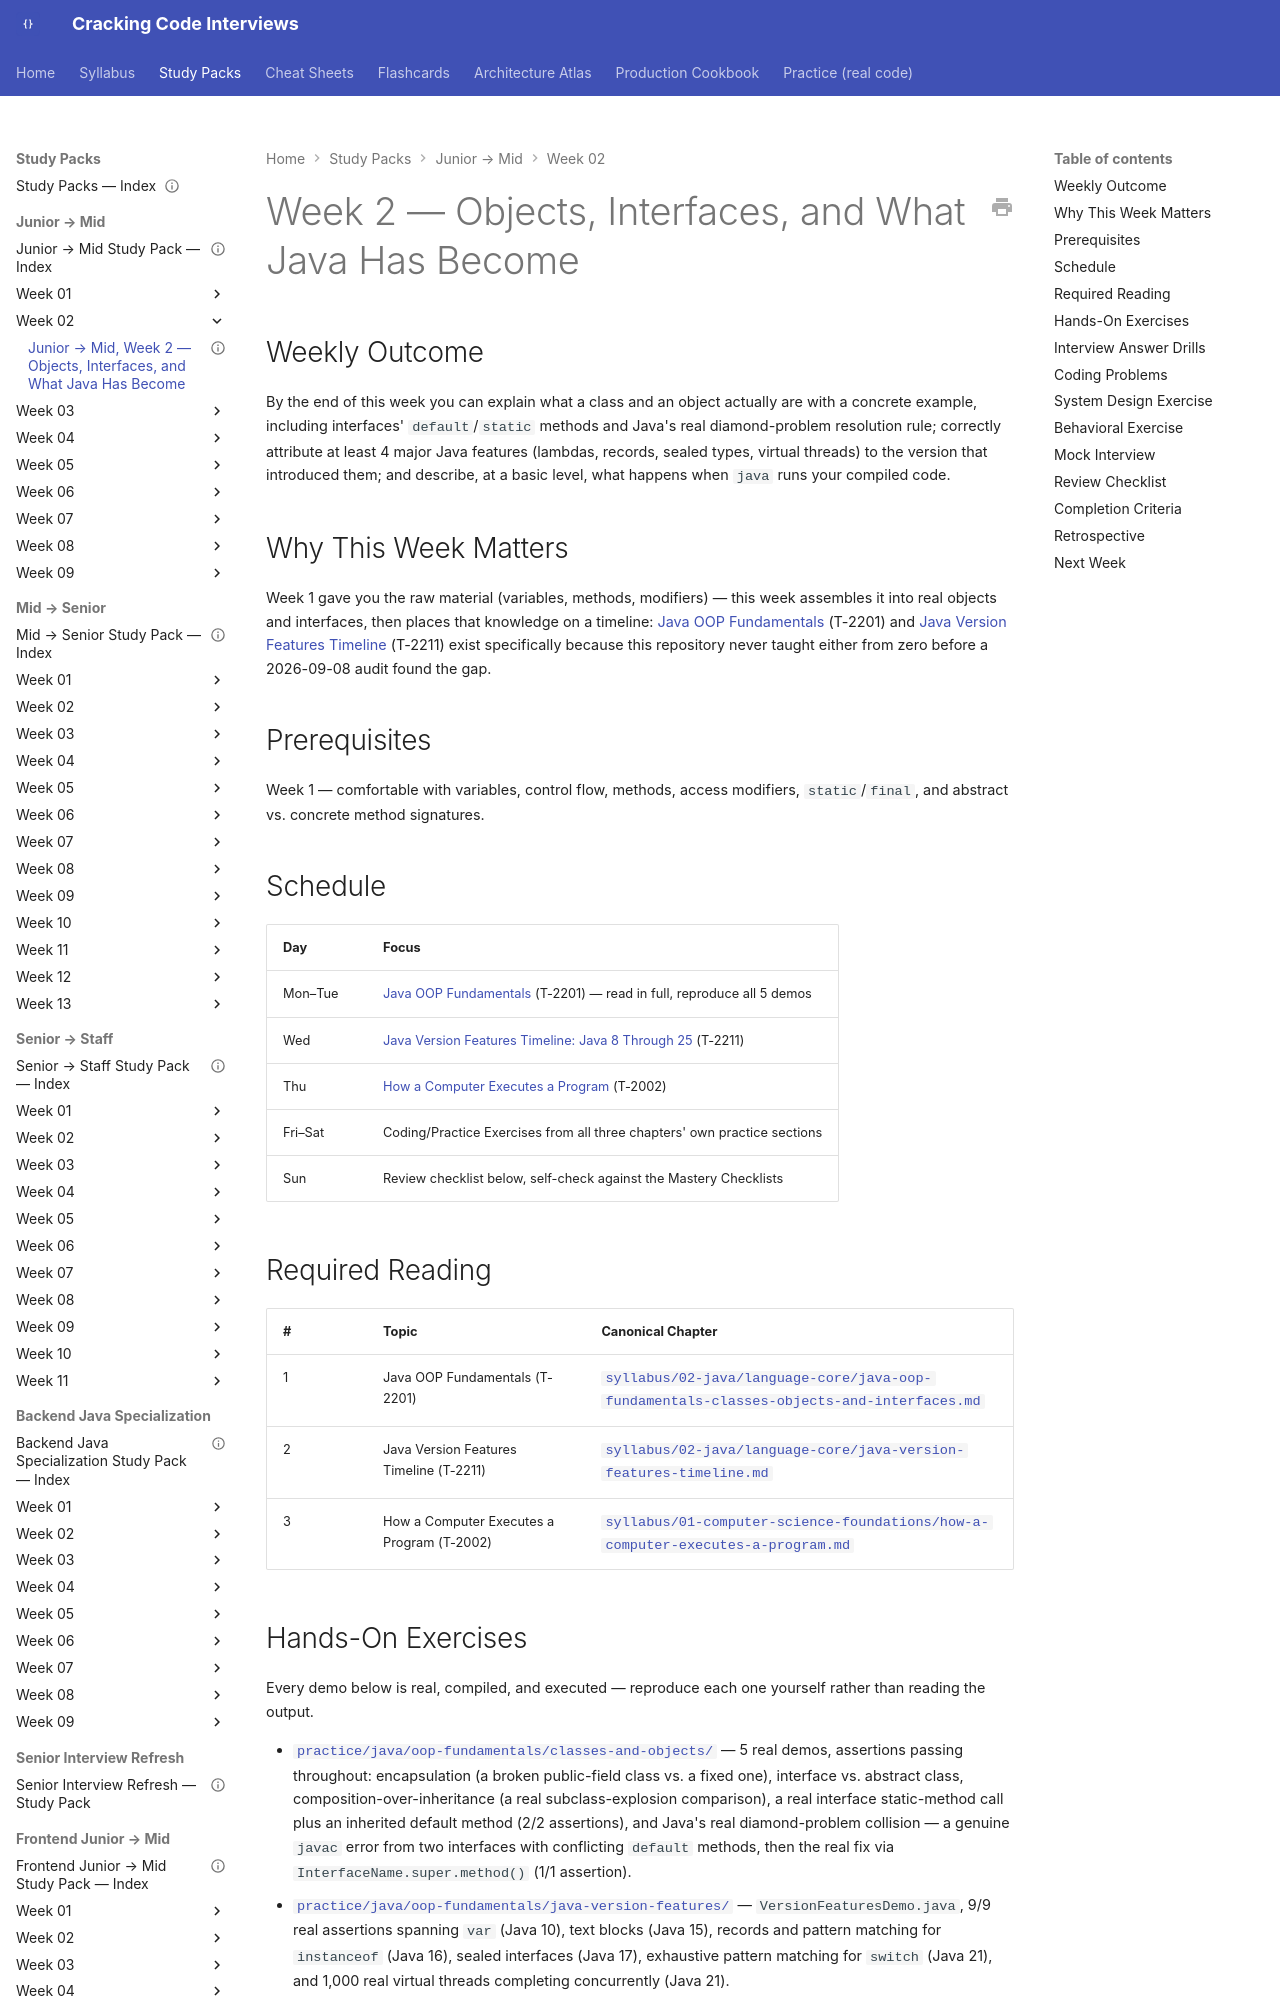

repository: JuanMelendres/cracking-code-interviews · page: study-packs/junior-to-mid/week-02/index.html · generator: mkdocs

---
title: "Junior → Mid, Week 2 — Objects, Interfaces, and What Java Has Become"
document_type: study-pack
week: 2
track: junior-to-mid
status: draft
estimated_hours: 8
last_reviewed: 2026-09-08
---

# Week 2 — Objects, Interfaces, and What Java Has Become

## Weekly Outcome

By the end of this week you can explain what a class and an object actually are with a concrete example, including interfaces' `default`/`static` methods and Java's real diamond-problem resolution rule; correctly attribute at least 4 major Java features (lambdas, records, sealed types, virtual threads) to the version that introduced them; and describe, at a basic level, what happens when `java` runs your compiled code.

## Why This Week Matters

Week 1 gave you the raw material (variables, methods, modifiers) — this week assembles it into real objects and interfaces, then places that knowledge on a timeline: [Java OOP Fundamentals](../../../syllabus/02-java/language-core/java-oop-fundamentals-classes-objects-and-interfaces.md) (T-2201) and [Java Version Features Timeline](../../../syllabus/02-java/language-core/java-version-features-timeline.md) (T-2211) exist specifically because this repository never taught either from zero before a 2026-09-08 audit found the gap.

## Prerequisites

Week 1 — comfortable with variables, control flow, methods, access modifiers, `static`/`final`, and abstract vs. concrete method signatures.

## Schedule

| Day | Focus |
|---|---|
| Mon–Tue | [Java OOP Fundamentals](../../../syllabus/02-java/language-core/java-oop-fundamentals-classes-objects-and-interfaces.md) (T-2201) — read in full, reproduce all 5 demos |
| Wed | [Java Version Features Timeline: Java 8 Through 25](../../../syllabus/02-java/language-core/java-version-features-timeline.md) (T-2211) |
| Thu | [How a Computer Executes a Program](../../../syllabus/01-computer-science-foundations/how-a-computer-executes-a-program.md) (T-2002) |
| Fri–Sat | Coding/Practice Exercises from all three chapters' own practice sections |
| Sun | Review checklist below, self-check against the Mastery Checklists |
